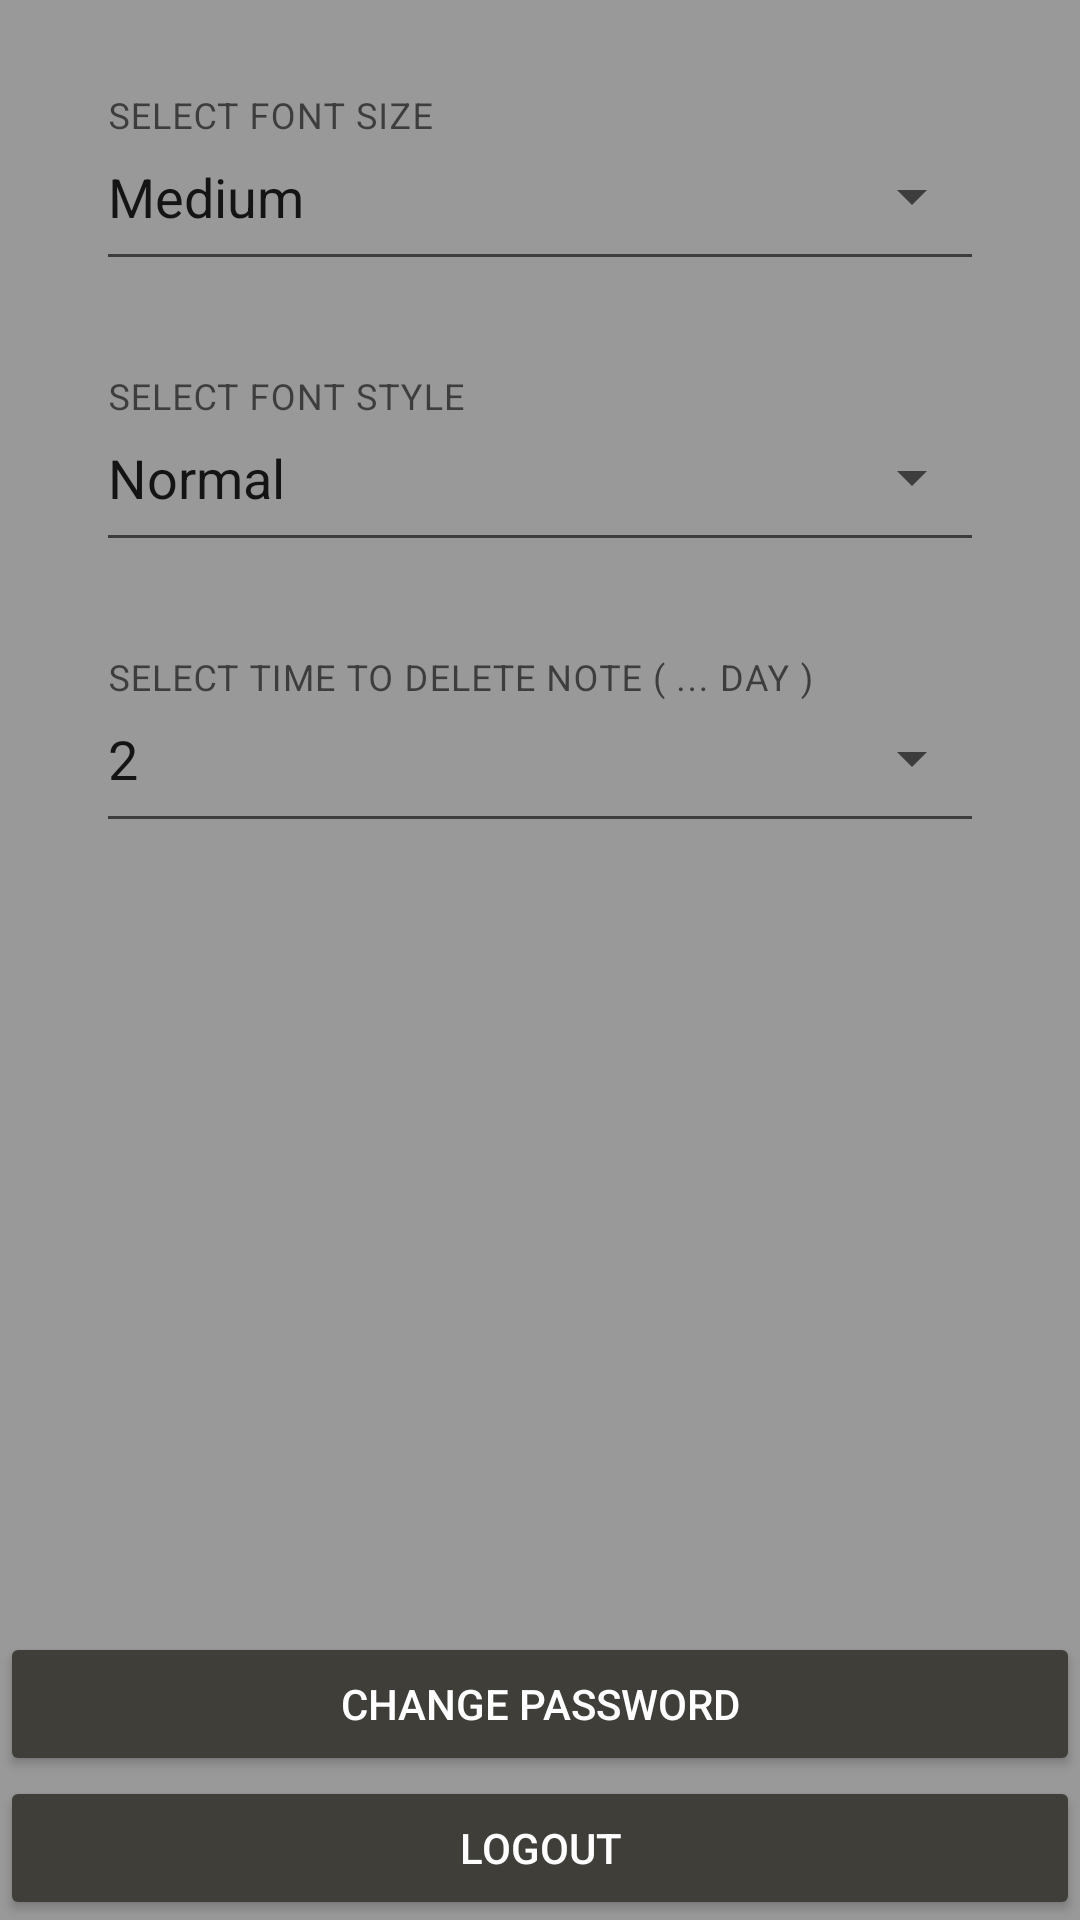

Here is an Android app screen rendered from its layout file. Give the layout XML and the strings, colors and styles it references.
<!-- AndroidManifest.xml: activity theme Theme.Design.Light -->
<!-- res/layout/activity_settings.xml -->
<?xml version="1.0" encoding="utf-8"?>
<androidx.constraintlayout.widget.ConstraintLayout xmlns:android="http://schemas.android.com/apk/res/android"
    xmlns:tools="http://schemas.android.com/tools"
    android:layout_width="match_parent"
    android:layout_height="match_parent"
    xmlns:app="http://schemas.android.com/apk/res-auto"
    android:background="@color/colorRecyclerView"
    android:theme="@style/Theme.MaterialComponents.DayNight.DarkActionBar"
    tools:context=".PostLoginActivity.SettingsActivity">

    <com.google.android.material.textfield.TextInputLayout
        android:id="@+id/layoutFontSize"
        android:layout_width="match_parent"
        android:layout_height="wrap_content"
        android:layout_marginStart="32dp"
        android:layout_marginTop="32dp"
        android:layout_marginEnd="32dp"
        app:layout_constraintEnd_toEndOf="parent"
        app:layout_constraintStart_toStartOf="parent"
        app:layout_constraintTop_toTopOf="parent"
        android:hint="SELECT FONT SIZE"
        style="@style/Widget.MaterialComponents.TextInputLayout.OutlinedBox.ExposedDropdownMenu">

        <AutoCompleteTextView
            android:id="@+id/selectFontSize"
            android:layout_width="match_parent"
            android:layout_height="match_parent"
            android:layout_weight="1"
            android:paddingTop="16dp"
            android:paddingBottom="16dp"
            android:inputType="none"
            android:text="Medium"
            tools:ignore="LabelFor" />

    </com.google.android.material.textfield.TextInputLayout>

    <com.google.android.material.textfield.TextInputLayout
        android:id="@+id/layoutFontStyle"
        android:layout_width="match_parent"
        android:layout_height="wrap_content"
        android:layout_marginStart="32dp"
        android:layout_marginTop="32dp"
        android:layout_marginEnd="32dp"
        app:layout_constraintEnd_toEndOf="parent"
        app:layout_constraintStart_toStartOf="parent"
        app:layout_constraintTop_toBottomOf="@id/layoutFontSize"
        android:hint="SELECT FONT STYLE"
        style="@style/Widget.MaterialComponents.TextInputLayout.OutlinedBox.ExposedDropdownMenu">

        <AutoCompleteTextView
            android:id="@+id/selectFontStyle"
            android:layout_width="match_parent"
            android:layout_height="match_parent"
            android:layout_weight="1"
            android:paddingTop="16dp"
            android:paddingBottom="16dp"
            android:inputType="none"
            android:text="Normal"
            tools:ignore="LabelFor" />

    </com.google.android.material.textfield.TextInputLayout>

    <com.google.android.material.textfield.TextInputLayout
        android:id="@+id/layoutAddTimeDelete"
        android:layout_width="match_parent"
        android:layout_height="wrap_content"
        android:layout_marginStart="32dp"
        android:layout_marginTop="32dp"
        android:layout_marginEnd="32dp"
        app:layout_constraintEnd_toEndOf="parent"
        app:layout_constraintStart_toStartOf="parent"
        app:layout_constraintTop_toBottomOf="@id/layoutFontStyle"
        android:hint="SELECT TIME TO DELETE NOTE ( ... DAY )"
        style="@style/Widget.MaterialComponents.TextInputLayout.OutlinedBox.ExposedDropdownMenu">

        <AutoCompleteTextView
            android:id="@+id/selectTimeDelete"
            android:layout_width="match_parent"
            android:layout_height="match_parent"
            android:layout_weight="1"
            android:paddingTop="16dp"
            android:paddingBottom="16dp"
            android:inputType="none"
            android:text="2"
            tools:ignore="LabelFor" />

    </com.google.android.material.textfield.TextInputLayout>


    <LinearLayout
        android:layout_width="match_parent"
        android:layout_height="wrap_content"
        android:orientation="vertical"
        app:layout_constraintBottom_toBottomOf="parent">

        <Button
            android:id="@+id/changePassBtn"
            android:layout_width="match_parent"
            android:layout_height="wrap_content"
            android:text="Change password"
            android:textColor="@color/white"
            android:backgroundTint="@color/colorCardView"/>

        <Button
            android:id="@+id/logoutBtn"
            android:layout_width="match_parent"
            android:layout_height="wrap_content"
            android:text="Logout"
            android:textColor="@color/white"
            android:backgroundTint="@color/colorCardView"/>

    </LinearLayout>

</androidx.constraintlayout.widget.ConstraintLayout>

    

    
    
    
    
    
    
    
    
    
    
    
    
    

    
    
    
    
    
    
    
    
    
    
    
    
    
    
<!-- resources referenced by this layout -->
<resources>
  <color name="colorCardView">#3F3E39</color>
  <color name="colorRecyclerView">#999999</color>
  <color name="color_primary">#252525</color>
  <color name="white">#FFFFFFFF</color>
  <!-- drawable bg_search_note (drawable-v24) -->
  <?xml version="1.0" encoding="utf-8"?>
  <shape xmlns:android="http://schemas.android.com/apk/res/android">
      <solid android:color="@color/colorSearchNote"/>
      <corners android:radius="20dp"/>
      <padding android:left="4dp"
          android:bottom="4dp"
          android:right="4dp"
          android:top="4dp"/>
  </shape>
  <color name="colorSearchNote">#B8B1B1</color>
</resources>
